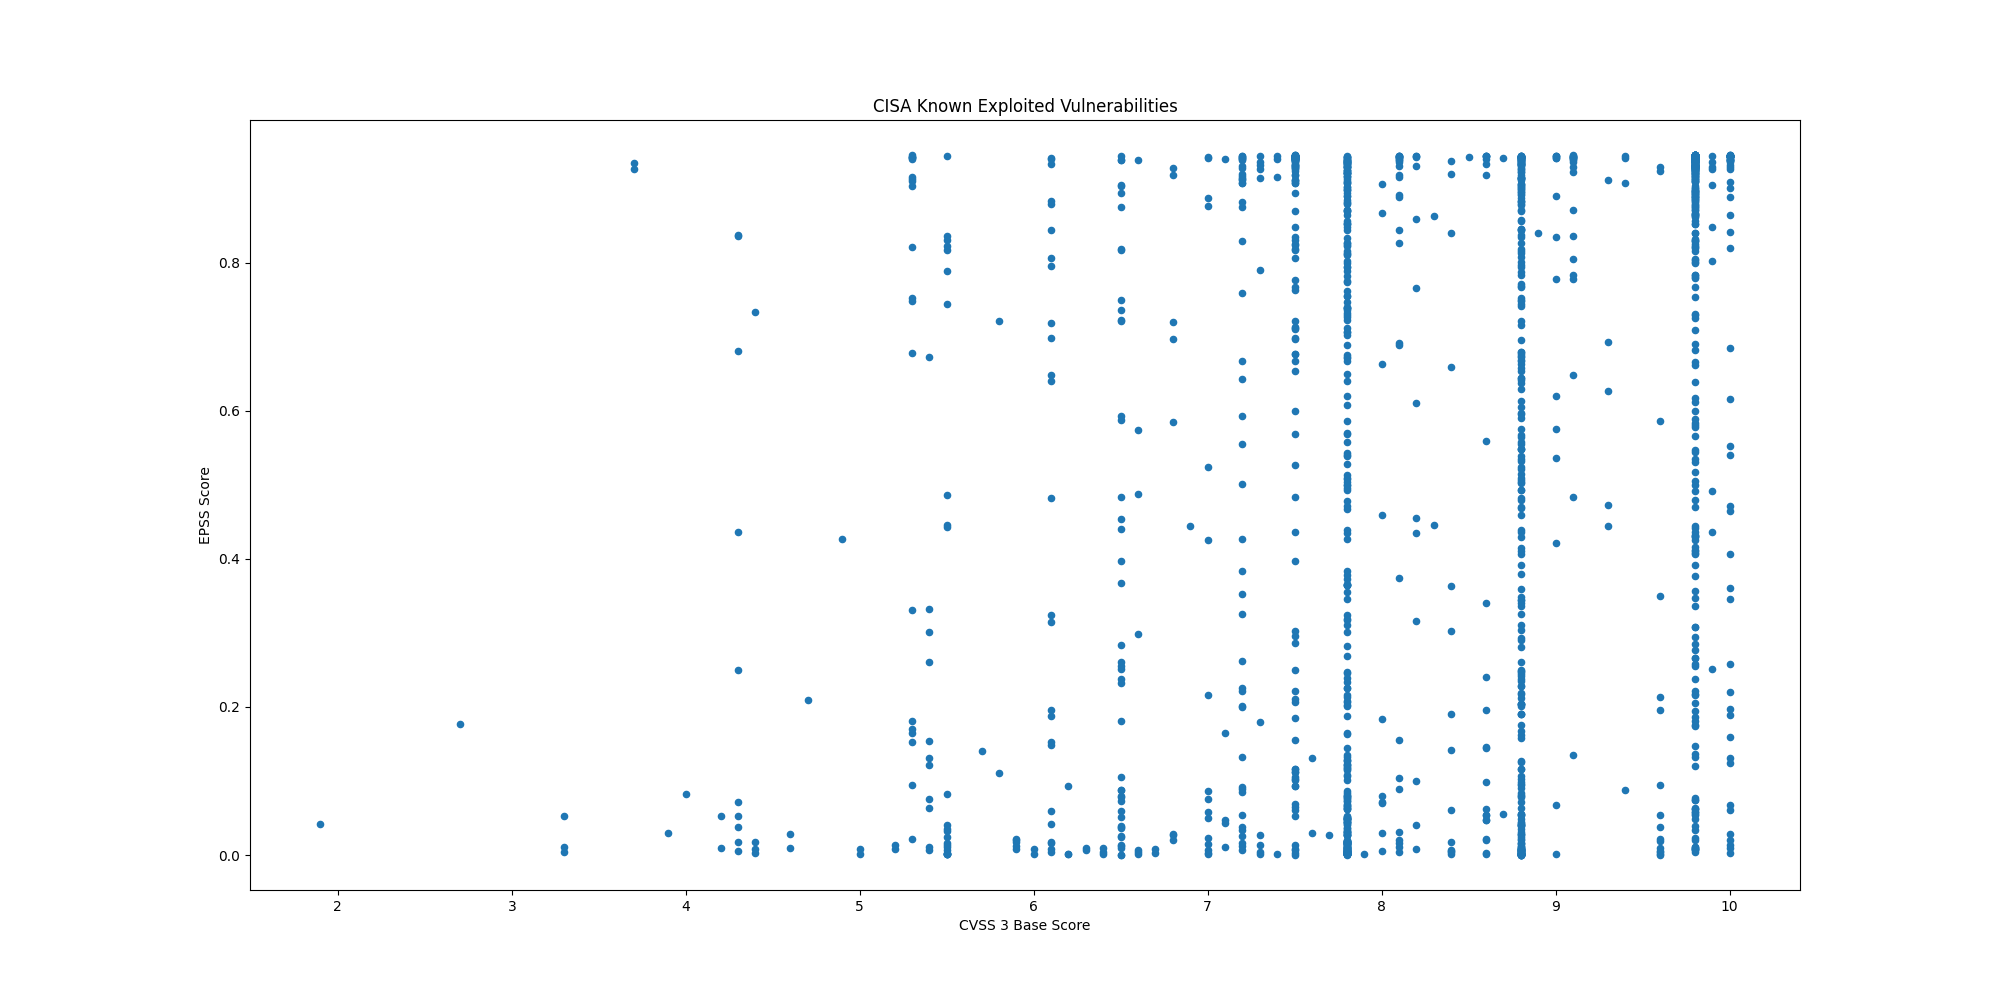

Data behind this chart, as committed beside it:
CVE, CVSS3, EPSS, EPSS Percentile, Description, Date
CVE-2026-31431, 7.8, 0.01228, 0.7924, Linux Kernel contains an incorrect resou…, 2026-05-01
CVE-2026-41940, 9.8, 0.2655, 0.9636, WebPros cPanel & WHM (WebHost Manager) a…, 2026-04-30
CVE-2024-1708, 8.4, 0.8395, 0.9931, ConnectWise ScreenConnect contains a pat…, 2026-04-28
CVE-2026-32202, 4.3, 0.07193, 0.9163, Microsoft Windows Shell contains a prote…, 2026-04-28
CVE-2025-29635, 7.2, 0.6675, 0.9856, D-Link DIR-823X contains a command injec…, 2026-04-24
CVE-2024-7399, 8.8, 0.813, 0.9918, Samsung MagicINFO 9 Server contains a pa…, 2026-04-24
CVE-2024-57728, 7.2, 0.5933, 0.9825, SimpleHelp contains a path traversal vul…, 2026-04-24
CVE-2024-57726, 9.9, 0.4916, 0.978, SimpleHelp contains a missing authorizat…, 2026-04-24
CVE-2026-39987, 9.8, 0.5998, 0.9828, Marimo contains an pre-authorization rem…, 2026-04-23
CVE-2026-33825, 7.8, 0.04852, 0.8958, Microsoft Defender contains an insuffici…, 2026-04-22
CVE-2026-20122, 5.4, 0.01122, 0.7835, Cisco Catalyst SD-WAN Manager contains a…, 2026-04-20
CVE-2026-20133, 6.5, 0.01272, 0.7963, Cisco Catalyst SD-WAN Manager contains a…, 2026-04-20
CVE-2025-2749, 7.2, 0.03768, 0.881, Kentico Xperience contains a path traver…, 2026-04-20
CVE-2023-27351, 7.5, 0.8696, 0.9944, PaperCut NG/MF contains an improper auth…, 2026-04-20
CVE-2025-48700, 6.1, 0.1876, 0.9532, Synacor Zimbra Collaboration Suite (ZCS)…, 2026-04-20
CVE-2026-20128, 7.5, 0.00044, 0.1336, Cisco Catalyst SD-WAN Manager contains a…, 2026-04-20
CVE-2025-32975, 10.0, 0.465, 0.9768, Quest KACE Systems Management Appliance …, 2026-04-20
CVE-2024-27199, 7.3, 0.9135, 0.9967, JetBrains TeamCity contains a relative p…, 2026-04-20
CVE-2026-34197, 8.8, 0.6667, 0.9856, Apache ActiveMQ contains an improper inp…, 2026-04-16
CVE-2009-0238, 8.8, 0.7491, 0.9888, Microsoft Office Excel contains a remote…, 2026-04-14
CVE-2026-32201, 6.5, 0.06005, 0.9074, Microsoft SharePoint Server contains an …, 2026-04-14
CVE-2012-1854, 7.8, 0.04639, 0.8934, Microsoft Visual Basic for Applications …, 2026-04-13
CVE-2025-60710, 7.8, 0.2682, 0.9638, Microsoft Windows contains a link follow…, 2026-04-13
CVE-2023-21529, 8.8, 0.2935, 0.9663, Microsoft Exchange Server contains a des…, 2026-04-13
CVE-2023-36424, 7.8, 0.07955, 0.9209, Microsoft Windows Common Log File System…, 2026-04-13
CVE-2020-9715, 7.8, 0.7621, 0.9894, Adobe Acrobat contains a use-after-free …, 2026-04-13
CVE-2026-21643, 9.8, 0.4314, 0.9751, Fortinet FortiClient EMS contains a SQL …, 2026-04-13
CVE-2026-34621, 8.6, 0.09896, 0.9304, Adobe Acrobat and Reader contain a proto…, 2026-04-13
CVE-2026-1340, 9.8, 0.7083, 0.9872, Ivanti Endpoint Manager Mobile (EPMM) co…, 2026-04-08
CVE-2026-35616, 9.8, 0.4321, 0.9752, Fortinet FortiClient EMS contains an imp…, 2026-04-06
CVE-2026-3502, 7.8, 0.02747, 0.8606, TrueConf Client contains a download of c…, 2026-04-02
CVE-2026-5281, 8.8, 0.00868, 0.7526, Google Dawn contains an use-after-free v…, 2026-04-01
CVE-2026-3055, 9.8, 0.5172, 0.9791, Citrix NetScaler ADC (formerly Citrix AD…, 2026-03-30
CVE-2025-53521, 9.8, 0.07452, 0.918, F5 BIG-IP APM contains a stack-based buf…, 2026-03-27
CVE-2026-33634, 8.8, 0.1683, 0.9498, Aquasecurity Trivy contains an embedded …, 2026-03-26
CVE-2026-33017, 9.8, 0.4124, 0.9741, Langflow contains a code injection vulne…, 2026-03-25
CVE-2025-32432, 10.0, 0.9265, 0.9975, Craft CMS contains a code injection vuln…, 2026-03-20
CVE-2025-54068, 9.8, 0.5882, 0.9823, Laravel Livewire contain a code injectio…, 2026-03-20
CVE-2025-43510, 7.8, 0.00303, 0.5356, Apple watchOS, iOS, iPadOS, macOS, visio…, 2026-03-20
CVE-2025-43520, 5.5, 0.00265, 0.4989, Apple watchOS, iOS, iPadOS, macOS, visio…, 2026-03-20
CVE-2025-31277, 8.8, 0.00171, 0.379, Apple Safari, iOS, watchOS, visionOS, iP…, 2026-03-20
CVE-2026-20131, 10.0, 0.01343, 0.8014, Cisco Secure Firewall Management Center …, 2026-03-19
CVE-2025-66376, 7.2, 0.09148, 0.9271, Synacor Zimbra Collaboration Suite (ZCS)…, 2026-03-18
CVE-2026-20963, 9.8, 0.04877, 0.8961, Microsoft SharePoint contains a deserial…, 2026-03-18
CVE-2025-47813, 4.3, 0.2501, 0.962, Wing FTP Server contains a generation of…, 2026-03-16
CVE-2026-3910, 8.8, 0.00688, 0.7182, Google Chromium V8 contains an improper …, 2026-03-13
CVE-2026-3909, 8.8, 0.00405, 0.6102, Google Skia contains an out-of-bounds wr…, 2026-03-13
CVE-2025-68613, 9.9, 0.8026, 0.9913, n8n contains an improper control of dyna…, 2026-03-11
CVE-2021-22054, 7.5, 0.9384, 0.9987, Omnissa Workspace One UEM formerly known…, 2026-03-09
CVE-2025-26399, 9.8, 0.2656, 0.9636, SolarWinds Web Help Desk contain a deser…, 2026-03-09
CVE-2026-1603, 8.6, 0.5587, 0.9811, Ivanti Endpoint Manager (EPM) contains a…, 2026-03-09
CVE-2017-7921, 9.8, 0.9423, 0.9993, Multiple Hikvision products contain an i…, 2026-03-05
CVE-2021-22681, 9.8, 0.1816, 0.9522, Multiple Rockwell products contain an in…, 2026-03-05
CVE-2023-43000, 8.8, 0.0002, 0.05491, Apple macOS, iOS, iPadOS, and Safari 16.…, 2026-03-05
CVE-2021-30952, 7.8, 0.00886, 0.7553, Apple tvOS, macOS, Safari, iPadOS and wa…, 2026-03-05
CVE-2023-41974, 7.8, 0.00217, 0.4402, Apple iOS and iPadOS contain a use-after…, 2026-03-05
CVE-2026-22719, 8.1, 0.02095, 0.8413, Broadcom VMware Aria Operations formerly…, 2026-03-03
CVE-2026-21385, 7.8, 0.00183, 0.3961, Multiple Qualcomm chipsets contain a mem…, 2026-03-03
CVE-2022-20775, 7.8, 0.00419, 0.6188, Cisco SD-WAN CLI contains a path travers…, 2026-02-25
CVE-2026-20127, 10.0, 0.4059, 0.9738, Cisco Catalyst SD-WAN Controller, former…, 2026-02-25
... 1,527 more rows
